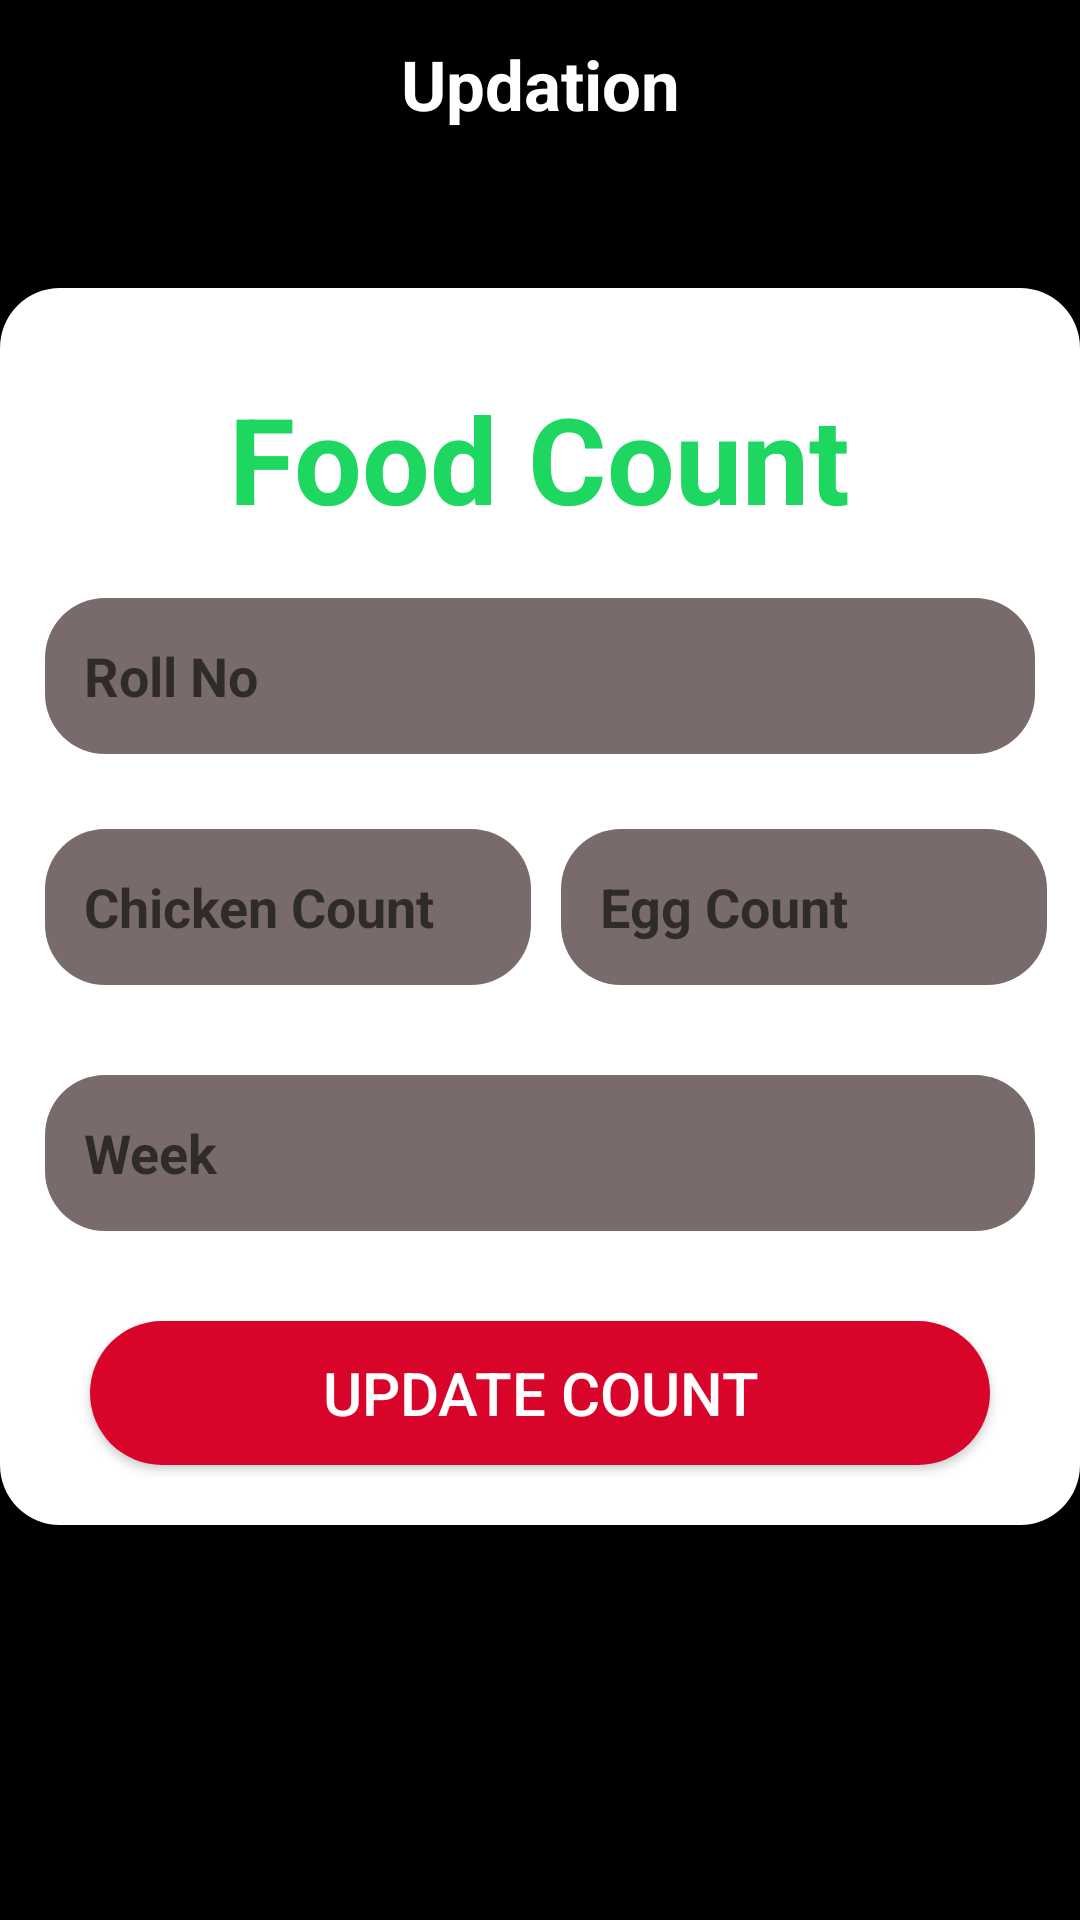

The Android layout XML behind this screen, and the referenced resources:
<!-- AndroidManifest.xml: application theme Theme.Projects -->
<!-- res/layout/activity_home_page.xml -->
<?xml version="1.0" encoding="utf-8"?>
<RelativeLayout xmlns:android="http://schemas.android.com/apk/res/android"
    xmlns:app="http://schemas.android.com/apk/res-auto"
    xmlns:tools="http://schemas.android.com/tools"
    android:layout_width="match_parent"
    android:layout_height="match_parent"
    android:background="@color/black"
    tools:context=".AddBook">
    <RelativeLayout
        android:id="@+id/dashboard"
        android:layout_width="match_parent"
        android:layout_height="?actionBarSize"
        android:background="@color/black">

        <TextView
            android:layout_width="match_parent"
            android:layout_height="wrap_content"
            android:layout_centerVertical="true"
            android:text="Updation"
            android:textAlignment="center"
            android:textColor="@color/white"
            android:textSize="23sp"
            android:textStyle="bold" />
    </RelativeLayout>

    <RelativeLayout
        android:layout_width="wrap_content"
        android:layout_height="wrap_content"
        android:id="@+id/reh1"
        android:layout_below="@id/dashboard"
        android:layout_centerHorizontal="true"
        android:background="@drawable/corner_login"
        android:layout_marginTop="40dp">
        <TextView
            android:layout_width="wrap_content"
            android:layout_height="wrap_content"
            android:text="Food Count"
            android:id="@+id/te1"
            android:layout_centerHorizontal="true"
            android:textSize="40dp"
            android:textStyle="bold"
            android:textColor="@color/Green"
            android:layout_marginTop="30dp"/>
        <EditText
            android:layout_width="350dp"
            android:layout_height="52dp"
            android:id="@+id/ed1"
            android:hint="   Roll No"
            android:textStyle="bold"
            android:layout_below="@+id/te1"
            android:layout_centerHorizontal="true"
            android:background="@drawable/admin_login"
            android:inputType="text"
            android:layout_marginTop="20dp"
            android:layout_marginRight="15dp"
            android:layout_marginLeft="15dp"/>

        <LinearLayout
            android:layout_width="350dp"
            android:layout_height="wrap_content"
            android:id="@+id/li1"
            android:layout_below="@+id/ed1">

            <EditText
                android:layout_width="162dp"
                android:layout_height="52dp"
                android:hint="   Chicken Count"
                android:inputType="number"
                android:id="@+id/edh1"
                android:layout_marginTop="25dp"
                android:layout_marginLeft="15dp"
                android:background="@drawable/admin_login"
                android:textStyle="bold"/>
            <EditText
                android:layout_width="162dp"
                android:layout_height="52dp"
                android:hint="   Egg Count"
                android:inputType="number"
                android:id="@+id/edh2"
                android:layout_below="@id/ed1"
                android:layout_marginLeft="10dp"
                android:layout_marginRight="15dp"
                android:background="@drawable/admin_login"
                android:layout_marginTop="25dp"
                android:textStyle="bold"/>
        </LinearLayout>
        <EditText
            android:layout_width="350dp"
            android:layout_centerHorizontal="true"
            android:layout_height="52dp"
            android:hint="   Week"
            android:inputType="number"
            android:id="@+id/edh3"
            android:layout_below="@+id/li1"
            android:background="@drawable/admin_login"
            android:layout_marginTop="30dp"
            android:layout_marginLeft="15dp"
            android:layout_marginRight="15dp"
            android:textStyle="bold"/>

        <Button
            android:layout_width="300dp"
            android:layout_centerHorizontal="true"
            android:layout_height="wrap_content"
            android:id="@+id/Up"
            android:textColor="@color/white"
            android:backgroundTint="@color/Red"
            android:background="@drawable/corner_radius"
            android:layout_below="@id/edh3"
            android:layout_marginTop="30dp"
            android:layout_marginRight="20dp"
            android:layout_marginLeft="20dp"
            android:text="Update Count"
            android:textSize="20dp"
            android:layout_marginBottom="20dp"/>

    </RelativeLayout>


</RelativeLayout>
<!-- resources referenced by this layout -->
<resources>
  <color name="Green">#1ed760</color>
  <color name="Red">#d90429</color>
  <color name="black">#FF000000</color>
  <color name="white">#FFFFFFFF</color>
  <!-- drawable admin_login (drawable) -->
  <?xml version="1.0" encoding="utf-8"?>
  <shape xmlns:android="http://schemas.android.com/apk/res/android">
      <corners  android:radius="20dp"/>
      <solid android:color="@color/RootL"/>
  </shape>
  <!-- drawable corner_login (drawable) -->
  <?xml version="1.0" encoding="utf-8"?>
  <shape xmlns:android="http://schemas.android.com/apk/res/android">
      <corners  android:radius="20dp"/>
      <solid android:color="@color/white"/>
  </shape>
  <!-- drawable corner_radius (drawable) -->
  <?xml version="1.0" encoding="utf-8"?>
  <shape xmlns:android="http://schemas.android.com/apk/res/android">
      <solid android:color="@color/Red"/>
      <corners android:radius="50dp" />
  
  </shape>
  <style name="Theme.Projects" parent="Theme.AppCompat.DayNight.DarkActionBar">
          
          <item name="colorPrimary">@color/purple_500</item>
          <item name="colorPrimaryVariant">@color/purple_700</item>
          <item name="colorOnPrimary">@color/white</item>
          
          <item name="colorSecondary">@color/teal_200</item>
          <item name="colorSecondaryVariant">@color/teal_700</item>
          <item name="colorOnSecondary">@color/black</item>
          
          <item name="android:statusBarColor">?attr/colorPrimaryVariant</item>
          
      </style>
  <color name="RootL">#FF796B6B</color>
  <color name="purple_500">#FF6200EE</color>
  <color name="purple_700">#FF3700B3</color>
  <color name="teal_200">#FF03DAC5</color>
  <color name="teal_700">#00796B</color>
</resources>
